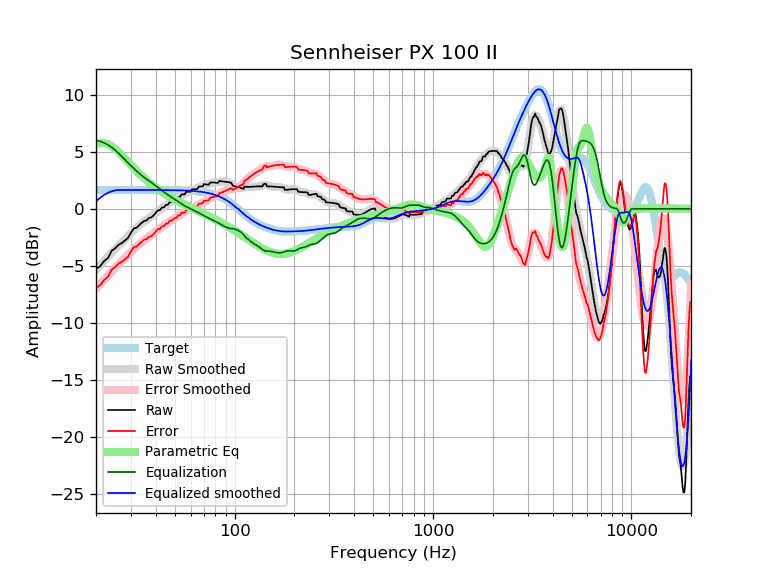

Values plotted in this chart, from the file beside it:
frequency, raw, error, smoothed, error_smoothed, equalization, parametric_eq, equalized_raw, equalized_smoothed, target
20, -5.26, -6.91, -5.34, -6.99, 6.00, 5.66, 0.74, 0.66, 1.65
21, -5.04, -6.69, -4.94, -6.59, 5.91, 5.77, 0.87, 0.97, 1.65
22, -4.57, -6.22, -4.56, -6.21, 5.78, 5.76, 1.21, 1.22, 1.65
23, -4.31, -5.96, -4.19, -5.84, 5.60, 5.65, 1.28, 1.40, 1.65
24, -3.68, -5.33, -3.85, -5.50, 5.38, 5.47, 1.70, 1.53, 1.65
25, -3.46, -5.10, -3.53, -5.17, 5.14, 5.24, 1.68, 1.61, 1.65
26, -3.15, -4.79, -3.22, -4.87, 4.87, 4.97, 1.72, 1.65, 1.65
27, -3.00, -4.65, -2.93, -4.58, 4.58, 4.69, 1.57, 1.65, 1.65
28, -2.78, -4.43, -2.65, -4.30, 4.30, 4.40, 1.52, 1.65, 1.65
29, -2.55, -4.20, -2.39, -4.03, 4.03, 4.11, 1.48, 1.65, 1.65
30, -2.10, -3.75, -2.13, -3.78, 3.78, 3.84, 1.68, 1.65, 1.65
31, -1.72, -3.37, -1.89, -3.54, 3.54, 3.58, 1.82, 1.65, 1.65
32, -1.66, -3.31, -1.67, -3.31, 3.31, 3.33, 1.65, 1.65, 1.65
33, -1.44, -3.09, -1.46, -3.11, 3.11, 3.10, 1.67, 1.65, 1.65
34, -1.22, -2.87, -1.28, -2.92, 2.92, 2.88, 1.70, 1.65, 1.65
35, -1.07, -2.72, -1.11, -2.75, 2.75, 2.68, 1.68, 1.65, 1.65
36, -1.01, -2.66, -0.95, -2.60, 2.60, 2.50, 1.58, 1.65, 1.65
37, -0.80, -2.44, -0.80, -2.45, 2.45, 2.32, 1.65, 1.64, 1.64
38, -0.76, -2.40, -0.66, -2.30, 2.30, 2.16, 1.55, 1.64, 1.64
39, -0.58, -2.22, -0.51, -2.16, 2.16, 2.00, 1.58, 1.64, 1.64
40, -0.36, -2.00, -0.37, -2.01, 2.01, 1.86, 1.66, 1.64, 1.64
41, -0.13, -1.77, -0.23, -1.87, 1.87, 1.73, 1.74, 1.64, 1.64
42, -0.12, -1.76, -0.09, -1.73, 1.73, 1.60, 1.61, 1.64, 1.64
43, 0.11, -1.53, 0.05, -1.59, 1.59, 1.48, 1.70, 1.64, 1.64
44, 0.11, -1.52, 0.17, -1.46, 1.46, 1.37, 1.58, 1.64, 1.64
45, 0.35, -1.29, 0.29, -1.34, 1.34, 1.26, 1.69, 1.64, 1.64
46, 0.35, -1.29, 0.41, -1.23, 1.23, 1.16, 1.58, 1.64, 1.64
47, 0.58, -1.05, 0.51, -1.12, 1.12, 1.07, 1.70, 1.63, 1.63
48, 0.58, -1.05, 0.62, -1.01, 1.01, 0.97, 1.60, 1.63, 1.63
49, 0.72, -0.91, 0.72, -0.91, 0.91, 0.89, 1.63, 1.63, 1.63
50, 0.81, -0.81, 0.81, -0.81, 0.81, 0.80, 1.63, 1.63, 1.63
51, 0.86, -0.76, 0.91, -0.71, 0.71, 0.72, 1.57, 1.62, 1.62
52, 1.04, -0.58, 1.00, -0.62, 0.62, 0.65, 1.66, 1.62, 1.62
53, 1.04, -0.58, 1.10, -0.52, 0.52, 0.57, 1.56, 1.62, 1.62
54, 1.27, -0.35, 1.18, -0.43, 0.43, 0.50, 1.70, 1.61, 1.61
55, 1.27, -0.34, 1.26, -0.34, 0.34, 0.43, 1.61, 1.61, 1.61
56, 1.26, -0.34, 1.34, -0.26, 0.26, 0.36, 1.53, 1.60, 1.60
57, 1.49, -0.10, 1.41, -0.19, 0.19, 0.30, 1.68, 1.60, 1.60
58, 1.49, -0.10, 1.47, -0.12, 0.12, 0.24, 1.61, 1.59, 1.59
59, 1.49, -0.09, 1.53, -0.06, 0.06, 0.17, 1.55, 1.58, 1.58
60, 1.49, -0.08, 1.58, 0.01, -0.01, 0.11, 1.49, 1.58, 1.58
61, 1.72, 0.15, 1.63, 0.06, -0.06, 0.05, 1.65, 1.57, 1.57
62, 1.72, 0.16, 1.68, 0.12, -0.12, -0.00, 1.60, 1.56, 1.56
63, 1.72, 0.17, 1.73, 0.18, -0.18, -0.06, 1.54, 1.55, 1.55
64, 1.72, 0.18, 1.78, 0.24, -0.24, -0.12, 1.48, 1.54, 1.54
65, 1.77, 0.25, 1.83, 0.31, -0.31, -0.17, 1.47, 1.53, 1.53
66, 1.96, 0.44, 1.88, 0.37, -0.37, -0.23, 1.59, 1.51, 1.51
67, 1.96, 0.45, 1.93, 0.43, -0.43, -0.28, 1.52, 1.50, 1.50
68, 1.95, 0.47, 1.98, 0.50, -0.50, -0.33, 1.46, 1.49, 1.49
69, 1.97, 0.50, 2.03, 0.56, -0.56, -0.39, 1.42, 1.47, 1.47
70, 2.16, 0.71, 2.07, 0.62, -0.62, -0.44, 1.55, 1.45, 1.45
71, 2.15, 0.71, 2.11, 0.67, -0.67, -0.49, 1.48, 1.44, 1.44
72, 2.13, 0.72, 2.14, 0.73, -0.73, -0.54, 1.41, 1.42, 1.42
73, 2.12, 0.72, 2.18, 0.78, -0.78, -0.59, 1.34, 1.40, 1.40
74, 2.11, 0.73, 2.21, 0.83, -0.83, -0.64, 1.27, 1.37, 1.37
75, 2.27, 0.92, 2.23, 0.88, -0.88, -0.69, 1.38, 1.35, 1.35
76, 2.32, 0.99, 2.25, 0.93, -0.93, -0.74, 1.39, 1.32, 1.32
77, 2.31, 1.01, 2.27, 0.97, -0.97, -0.79, 1.34, 1.30, 1.30
78, 2.31, 1.04, 2.29, 1.02, -1.02, -0.84, 1.29, 1.27, 1.27
79, 2.30, 1.06, 2.30, 1.06, -1.06, -0.89, 1.24, 1.24, 1.24
... 553 more rows
